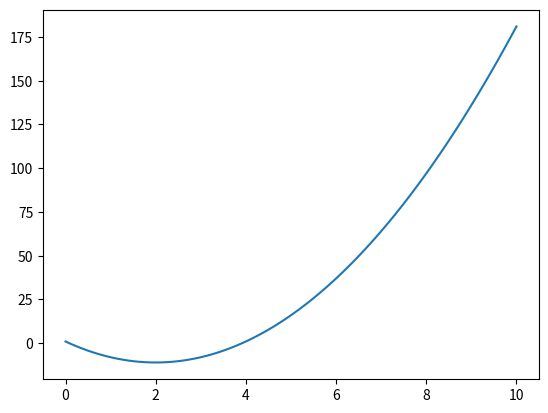

Python code for this plot:
import matplotlib.pyplot as plt
import math

import numpy as np


def y(x):
    return x ** 3 - 6 * x ** 2 + x + 10


def main():
    xd = np.linspace(0, 10, 100)

    h = 0.01

    fd = (y(xd + h) - y(xd - h)) / (2 * h)

    plt.plot(xd, fd)
    plt.show()


if __name__ == '__main__':
    main()
